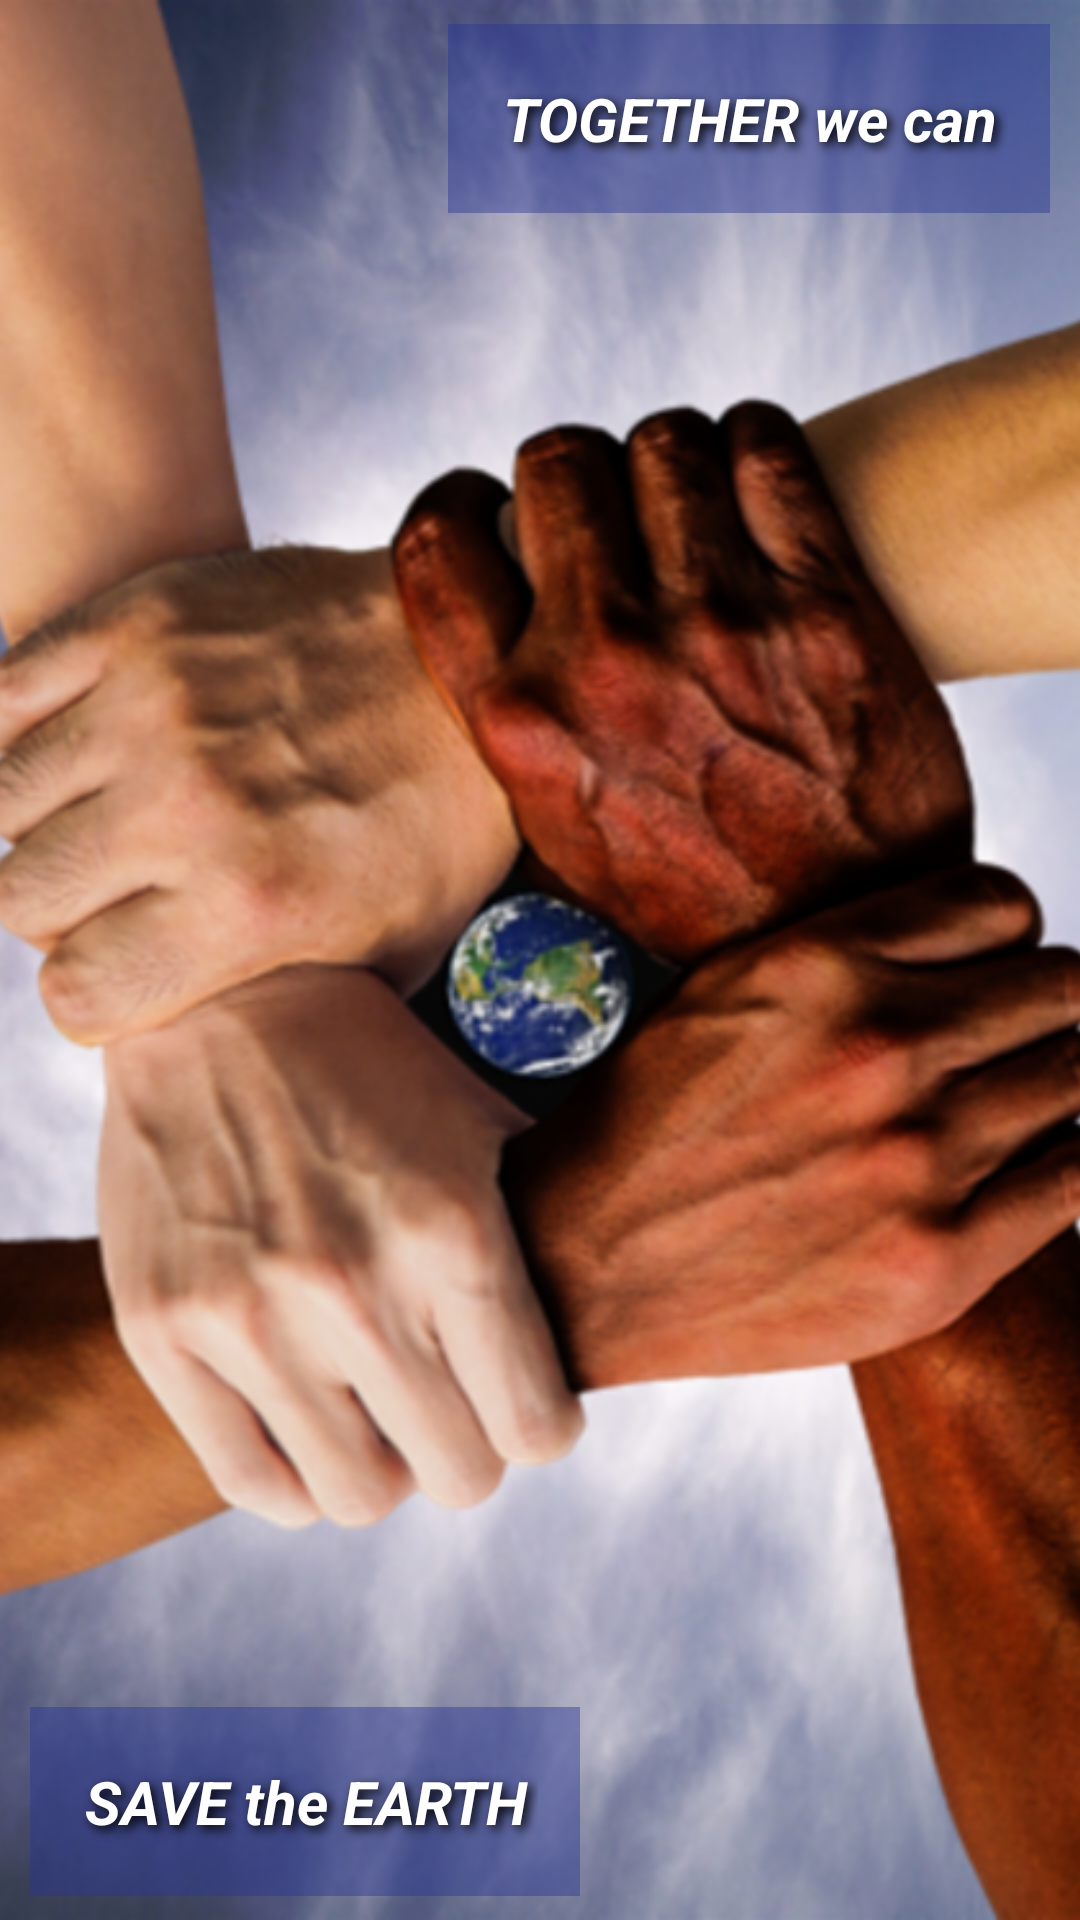

This screen was rendered from an Android layout file. Write that file and the resources it references.
<!-- AndroidManifest.xml: application theme AppTheme -->
<!-- res/layout/activity_main5.xml -->
<?xml version="1.0" encoding="utf-8"?>
<RelativeLayout xmlns:android="http://schemas.android.com/apk/res/android"
    xmlns:tools="http://schemas.android.com/tools"
    android:id="@+id/activity_main5"
    android:layout_width="match_parent"
    android:layout_height="match_parent"
    tools:context="com.example.android.mycard.MainActivity5">

    <ImageView
        android:id="@+id/image_together"
        android:src="@drawable/together"
        android:contentDescription="@string/ContentDescription"
        style="@style/Image_Style" />

    <TextView
        android:id="@+id/TogetherWeCan"
        android:text="@string/text_together"
        style="@style/Page5_Text_Up_Style" />

    <TextView
        android:id="@+id/SaveTheEarth"
        android:text="@string/text_SavetheEarth"
        style="@style/Page5_Text_Bottom_Style"
        android:onClick="onClick"
        android:clickable="true"/>

</RelativeLayout>
<!-- resources referenced by this layout -->
<resources>
  <!-- drawable together: jpg bitmap (drawable, 57217 bytes) -->
  <string name="ContentDescription">Protect Earth</string>
  <string name="text_SavetheEarth">SAVE the EARTH</string>
  <string name="text_together">TOGETHER we can</string>
  <style name="Image_Style">
          <item name="android:layout_width">match_parent</item>
          <item name="android:layout_height">match_parent</item>
          <item name="android:scaleType">centerCrop</item>
      </style>
  <style name="Page5_Text_Bottom_Style">
          <item name="android:layout_width">wrap_content</item>
          <item name="android:layout_height">wrap_content</item>
          <item name="android:textSize">@dimen/textsize_large</item>
          <item name="android:textColor">@android:color/white</item>
          <item name="android:textStyle">bold|italic</item>
          <item name="android:background">@color/textBackgroundColor_page5</item>
          <item name="android:padding">@dimen/padding_medium</item>
          <item name="android:shadowColor">#000</item>
          <item name="android:shadowRadius">8</item>
          <item name="android:shadowDx">4</item>
          <item name="android:shadowDy">4</item>
          <item name="android:layout_marginLeft">@dimen/margin_large</item>
          <item name="android:layout_marginBottom">@dimen/margin_medium</item>
          <item name="android:gravity">center</item>
          <item name="android:layout_alignParentBottom">true</item>
          <item name="android:layout_alignParentLeft">true</item>
          <item name="android:layout_alignParentStart">true</item>
      </style>
  <style name="Page5_Text_Up_Style">
          <item name="android:layout_width">wrap_content</item>
          <item name="android:layout_height">wrap_content</item>
          <item name="android:textSize">@dimen/textsize_large</item>
          <item name="android:textColor">@android:color/white</item>
          <item name="android:textStyle">bold|italic</item>
          <item name="android:background">@color/textBackgroundColor_page5</item>
          <item name="android:padding">@dimen/padding_medium</item>
          <item name="android:shadowColor">#000</item>
          <item name="android:shadowRadius">8</item>
          <item name="android:shadowDx">4</item>
          <item name="android:shadowDy">4</item>
          <item name="android:layout_marginRight">@dimen/margin_large</item>
          <item name="android:layout_marginLeft">@dimen/margin_large</item>
          <item name="android:layout_marginTop">@dimen/margin_medium</item>
          <item name="android:gravity">center</item>
          <item name="android:layout_alignParentTop">true</item>
          <item name="android:layout_alignParentRight">true</item>
      </style>
  <style name="AppTheme" parent="android:Theme.Holo">
          
      </style>
  <dimen name="textsize_large">20sp</dimen>
  <color name="textBackgroundColor_page5">#73283593</color>
  <dimen name="padding_medium">18dp</dimen>
  <dimen name="margin_large">10dp</dimen>
  <dimen name="margin_medium">8dp</dimen>
</resources>
